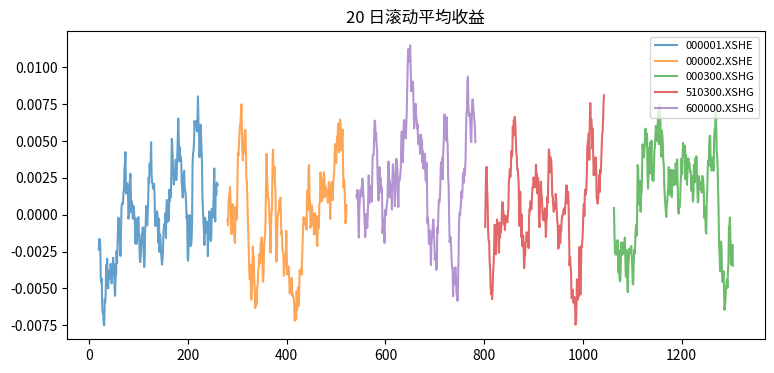

Recreate this plot in Python.
# ===== 统一配置接口（6 节课共用） =====
MODE = "offline"  # 可选: "online" 或 "offline"
START_DATE = "2021-01-01"
END_DATE = "2021-12-31"
UNIVERSE = ["000001.XSHE", "000002.XSHE", "600000.XSHG", "510300.XSHG", "000300.XSHG"]
SEED = 42

import numpy as np
import pandas as pd
import matplotlib.pyplot as plt

np.random.seed(SEED)


def resolve_mode(mode):
    # 统一入口：优先尝试 online，失败后自动回退 offline
    if mode != "online":
        return "offline", None
    try:
        import rqdatac
        try:
            rqdatac.init()
        except Exception:
            pass
        return "online", rqdatac
    except Exception as e:
        print(f"[INFO] online 不可用，自动切换到 offline: {e}")
        return "offline", None


DATA_MODE, rqdatac = resolve_mode(MODE)
print("DATA_MODE:", DATA_MODE)


def make_offline_price(universe, start_date, end_date):
    # 生成离线可复现样本，保证课堂可完整运行
    dates = pd.bdate_range(start_date, end_date)
    rows = []
    for i, asset in enumerate(universe):
        drift = 0.0002 + i * 0.00003
        ret = np.random.normal(drift, 0.015, size=len(dates))
        close = (20 + i * 12) * np.cumprod(1 + ret)
        prev_close = np.concatenate([[close[0] / (1 + ret[0])], close[:-1]])
        volume = np.random.randint(5_000_000, 60_000_000, size=len(dates))
        rows.append(pd.DataFrame({
            "date": dates,
            "order_book_id": asset,
            "close": close,
            "prev_close": prev_close,
            "volume": volume,
        }))
    return pd.concat(rows, ignore_index=True)


if DATA_MODE == "online":
    try:
        px = rqdatac.get_price(
            UNIVERSE,
            start_date=START_DATE,
            end_date=END_DATE,
            fields=["close", "prev_close", "volume"],
            expect_df=True,
        )
        price_df = px.reset_index() if isinstance(px.index, pd.MultiIndex) else make_offline_price(UNIVERSE, START_DATE, END_DATE)
    except Exception as e:
        print("[WARN] online 拉取失败，使用 offline:", e)
        price_df = make_offline_price(UNIVERSE, START_DATE, END_DATE)
else:
    price_df = make_offline_price(UNIVERSE, START_DATE, END_DATE)

price_df.head(3)


price_df = price_df.sort_values(["order_book_id", "date"]).copy()
price_df["ret"] = price_df["close"] / price_df["prev_close"] - 1
price_df["vol_20"] = price_df.groupby("order_book_id")["ret"].rolling(20).std().reset_index(level=0, drop=True)

ret_summary = price_df.groupby("order_book_id")["ret"].agg(["mean", "std", "min", "max"]).round(4)
ret_summary


# 用滚动均值观察不同资产的收益状态
fig, ax = plt.subplots(figsize=(9, 4))
for asset, grp in price_df.groupby("order_book_id"):
    grp["ret"].rolling(20).mean().plot(ax=ax, alpha=0.7, label=asset)
ax.set_title("20 日滚动平均收益")
ax.legend(loc="upper right", fontsize=8)
plt.show()


latest = price_df[price_df["date"] == price_df["date"].max()].copy()

# 离线示意标签；在线时可替换为 rqdatac 对应接口
latest["industry"] = latest["order_book_id"].map({
    "000001.XSHE": "Finance",
    "000002.XSHE": "RealEstate",
    "600000.XSHG": "Finance",
    "510300.XSHG": "ETF",
    "000300.XSHG": "Index",
}).fillna("Other")
latest["is_st"] = np.random.choice([0, 1], size=len(latest), p=[0.92, 0.08])
latest["is_suspended"] = np.random.choice([0, 1], size=len(latest), p=[0.93, 0.07])

# 流动性代理：近 20 日平均成交额
amt = price_df.assign(amount=lambda x: x["close"] * x["volume"])
avg_amount_20 = amt.groupby("order_book_id").tail(20).groupby("order_book_id")["amount"].mean()
latest = latest.merge(avg_amount_20.rename("avg_amount_20"), on="order_book_id", how="left")

tradable_pool = latest.query(
    "is_st == 0 and is_suspended == 0 and avg_amount_20 >= 1e8 and industry in ['Finance','ETF']"
).sort_values("avg_amount_20", ascending=False)

tradable_pool[["date", "order_book_id", "industry", "avg_amount_20", "ret", "vol_20"]]
